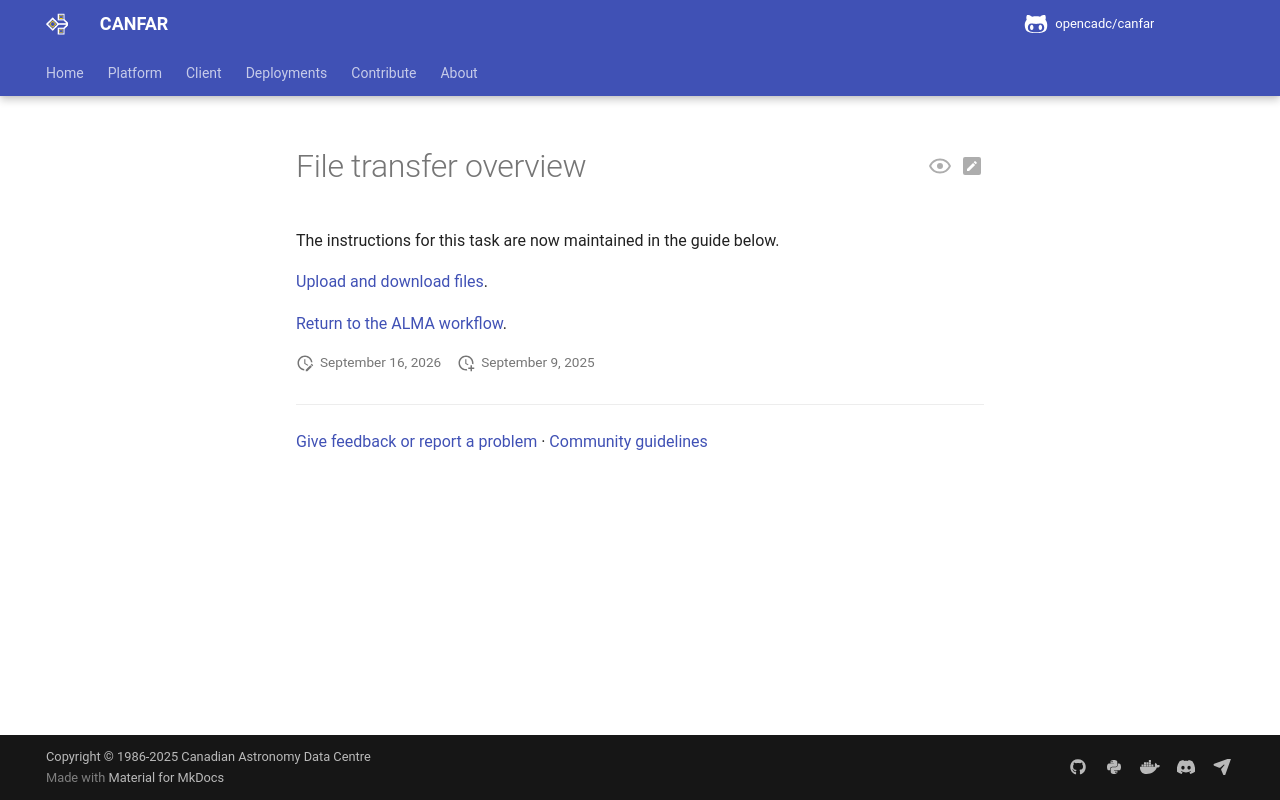

repository: opencadc/canfar · page: edge/platform/community/alma/General_tools/File_transfers/index.html · generator: mkdocs

# File transfer overview

The instructions for this task are now maintained in the guide below.

[Upload and download files](../../../storage/transfers.md).

[Return to the ALMA workflow](../index.md).
